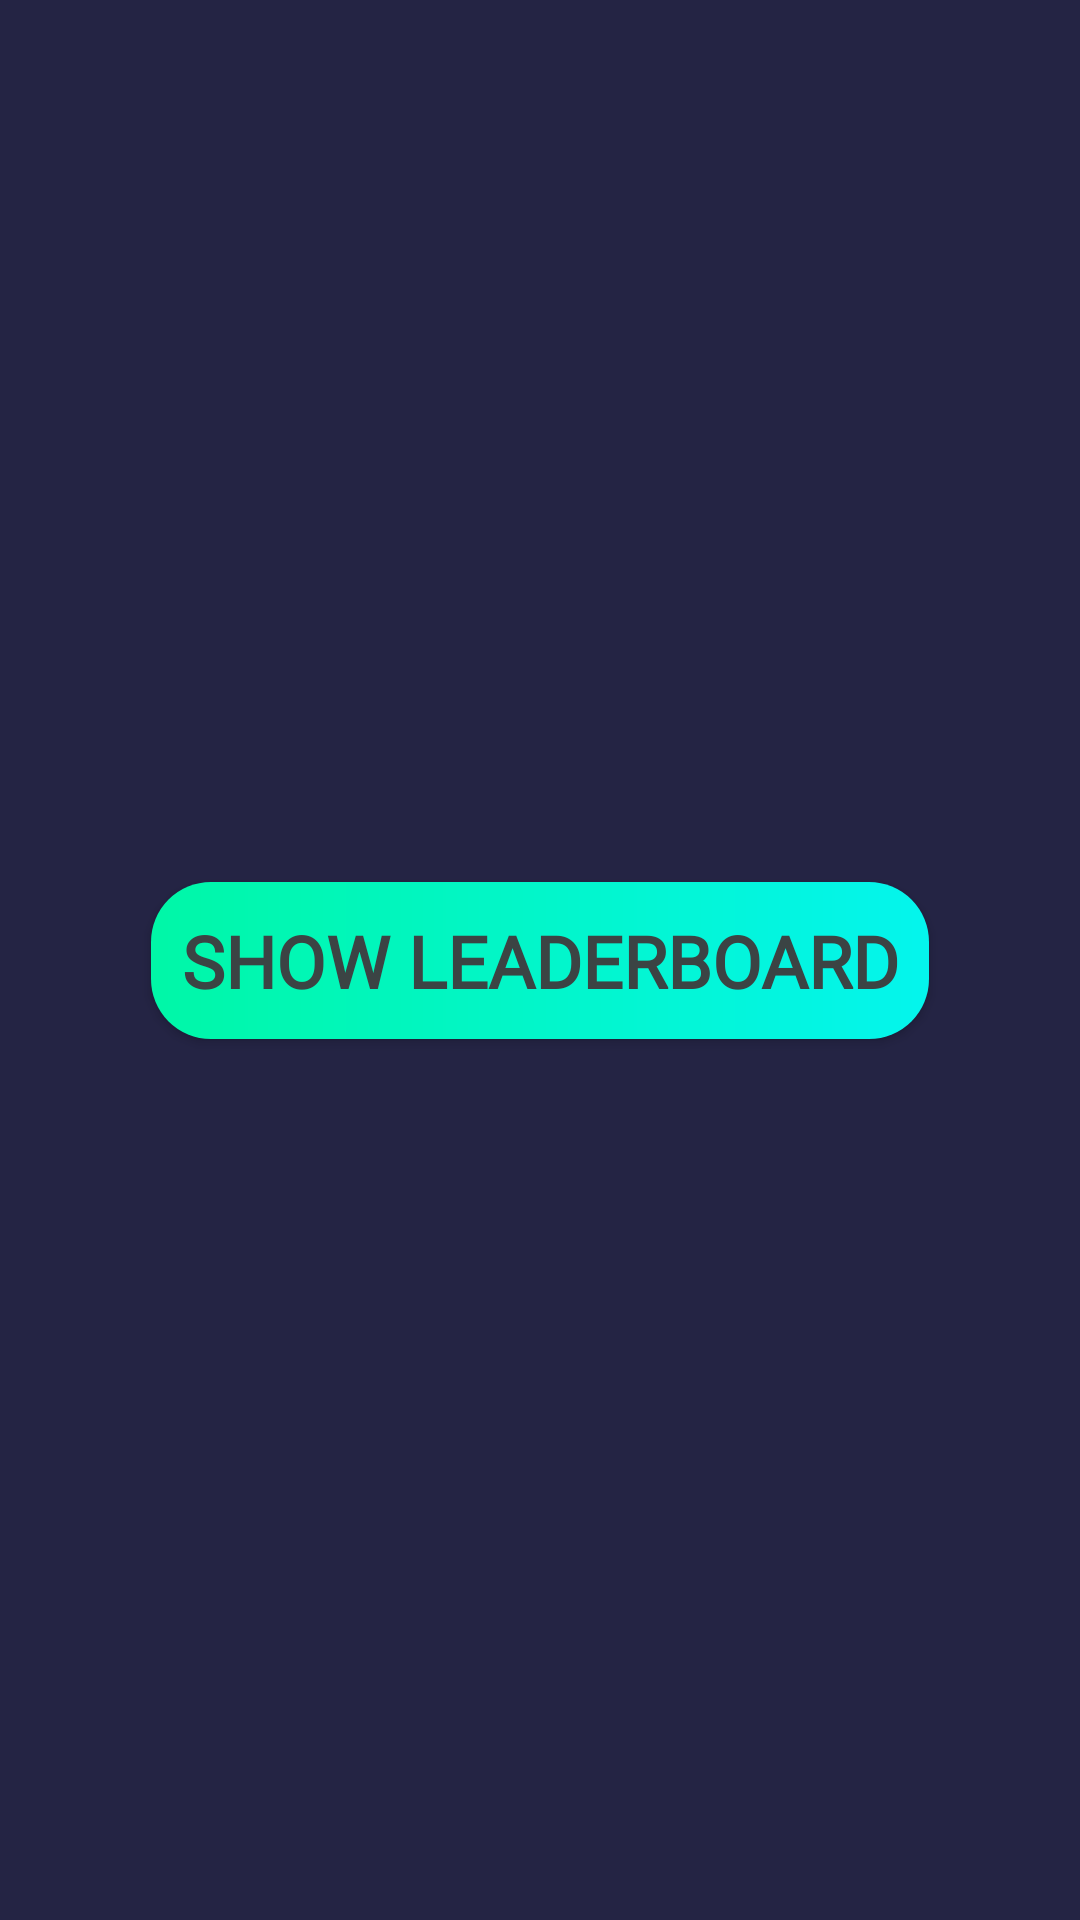

The Android layout XML behind this screen, and the referenced resources:
<!-- AndroidManifest.xml: application theme Theme.VSM22 -->
<!-- res/layout/activity_waiting2.xml -->
<?xml version="1.0" encoding="utf-8"?>
<androidx.constraintlayout.widget.ConstraintLayout xmlns:android="http://schemas.android.com/apk/res/android"
    xmlns:app="http://schemas.android.com/apk/res-auto"
    xmlns:tools="http://schemas.android.com/tools"
    android:layout_width="match_parent"
    android:layout_height="match_parent"
    android:background="#242444"
    tools:context=".WaitingActivity2">
    <androidx.appcompat.widget.AppCompatButton
        android:id="@+id/Btn_showLeaderboard"
        android:padding="10dp"
        android:fontFamily="@font/questrial"
        android:layout_margin="8dp"
        android:layout_width="wrap_content"
        android:layout_height="wrap_content"
        android:background="@drawable/button_next"
        android:text="Show Leaderboard"
        android:textStyle="bold"
        android:textColor="#3b4444"
        app:layout_constraintTop_toTopOf="parent"
        app:layout_constraintBottom_toBottomOf="parent"
        app:layout_constraintLeft_toLeftOf="parent"
        app:layout_constraintRight_toRightOf="parent"
        android:textSize="24sp"/>

</androidx.constraintlayout.widget.ConstraintLayout>
<!-- resources referenced by this layout -->
<resources>
  <!-- drawable button_next (drawable) -->
  <?xml version="1.0" encoding="utf-8"?>
  <shape android:shape="rectangle" xmlns:android="http://schemas.android.com/apk/res/android">
  <gradient android:startColor="#00f7a7"
      android:endColor="#04f5ed">
  </gradient>
      <corners android:radius="20dp">
  
      </corners>
  </shape>
  <style name="Theme.VSM22" parent="Theme.MaterialComponents.DayNight.NoActionBar">
          
          <item name="colorPrimary">@color/purple_500</item>
          <item name="colorPrimaryVariant">@color/purple_700</item>
          <item name="colorOnPrimary">@color/white</item>
          
          <item name="colorSecondary">@color/teal_200</item>
          <item name="colorSecondaryVariant">@color/teal_700</item>
          <item name="colorOnSecondary">@color/black</item>
          
          <item name="android:statusBarColor" tools:targetApi="l">?attr/colorPrimaryVariant</item>
          
      </style>
  <color name="purple_500">#FF6200EE</color>
  <color name="purple_700">#FF3700B3</color>
  <color name="white">#FFFFFFFF</color>
  <color name="teal_200">#FF03DAC5</color>
  <color name="teal_700">#FF018786</color>
  <color name="black">#FF000000</color>
</resources>
